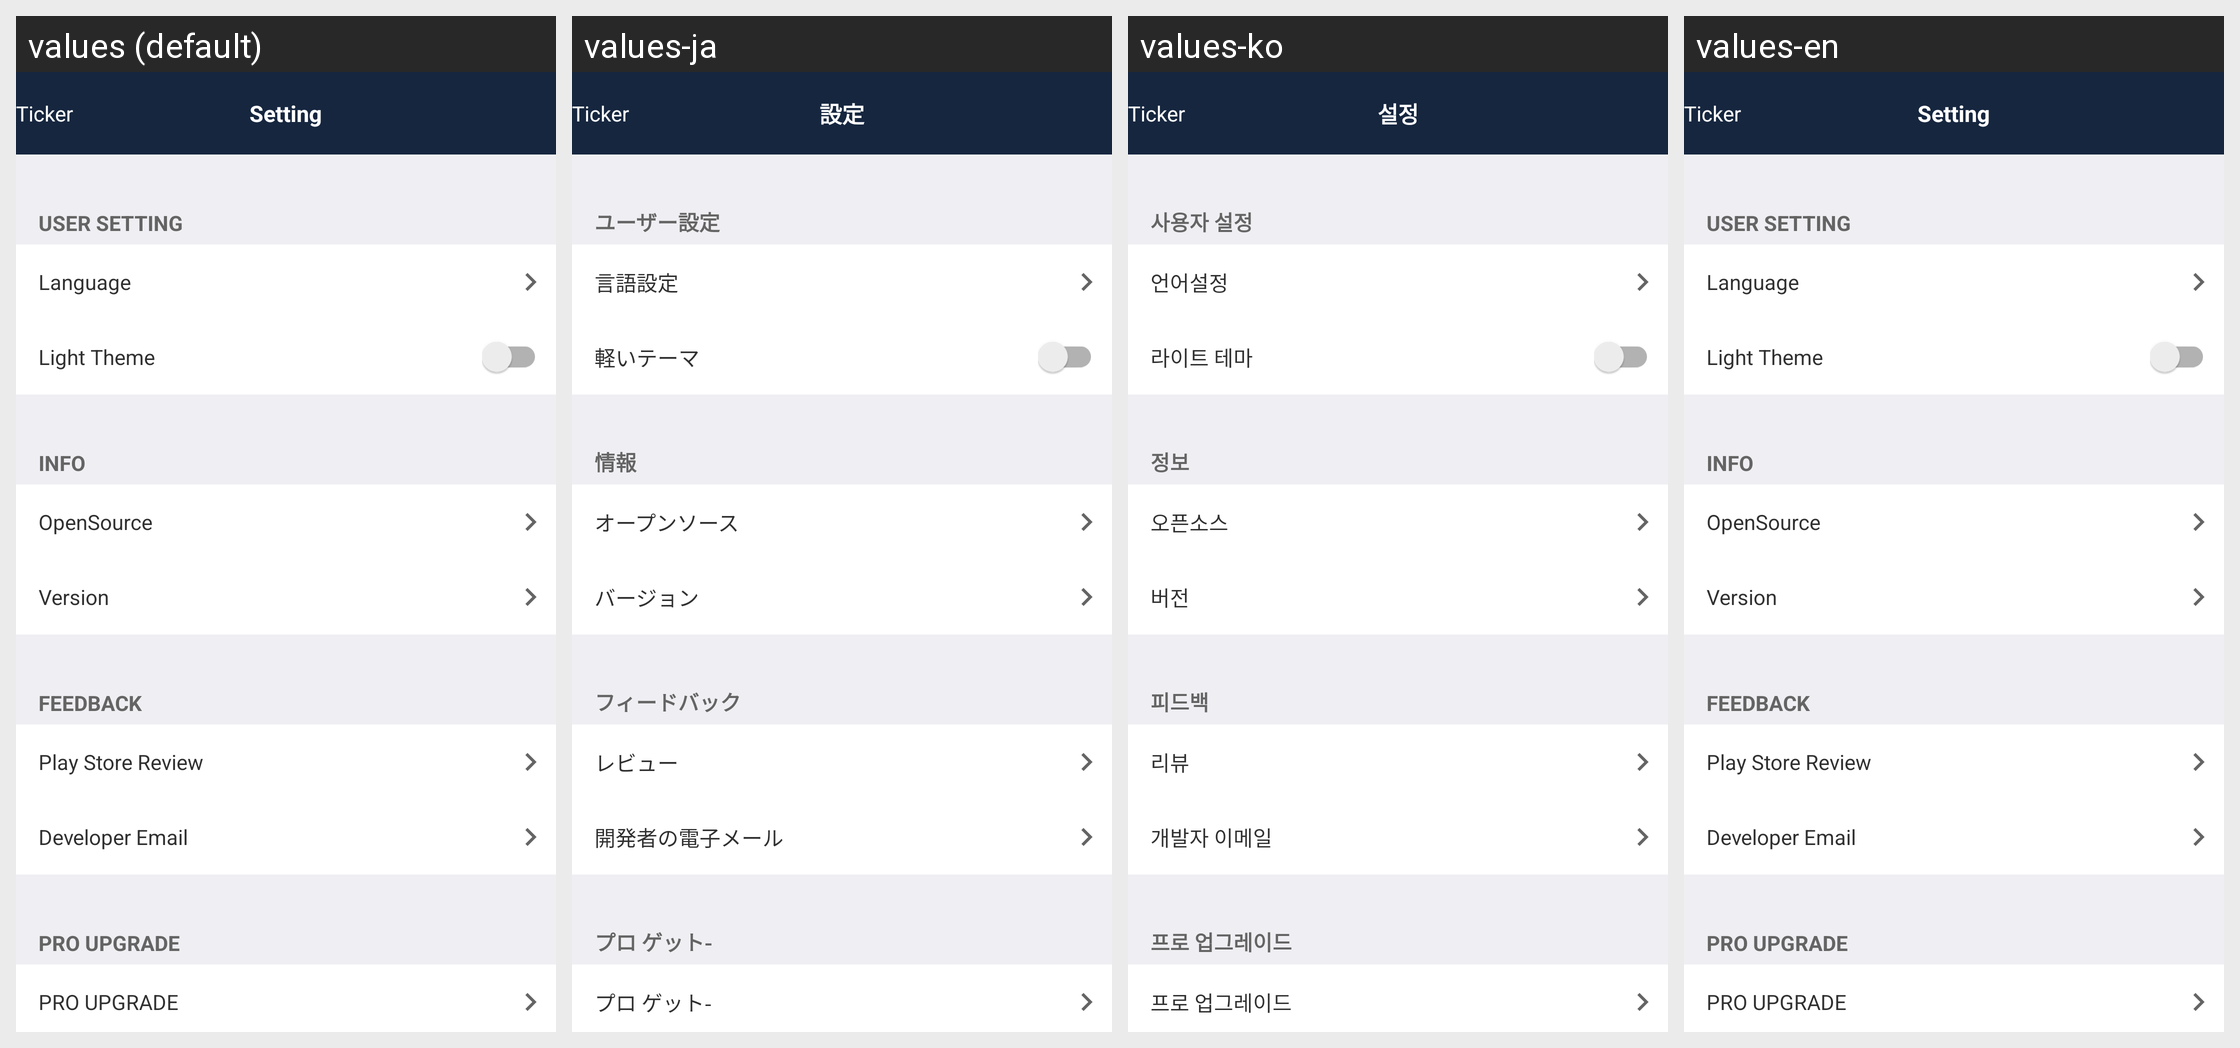

The Android screen above is rendered under several locales of the same app. Produce the string resources it draws, with the default and per-locale values.
Android screen res/layout/activity_setting.xml rendered under 4 locales, left to right: values (default), values-ja, values-ko, values-en. Device: Nexus 5 (rendered at 1080×1920; each locale shown at half size, 540×960, under a caption strip naming it); theme AppTheme.
Other locales in the repository, not shown: values-zh.
Strings drawn on this screen, with the default value and each locale's value (text and hints the layout hard-codes, and strings that could not be matched under every locale, appear in the picture but are not listed):

UserSettings
  values: USER SETTING
  values-ja: ユーザー設定
  values-ko: 사용자 설정
  values-en: USER SETTING

Language
  values: Language
  values-ja: 言語設定
  values-ko: 언어설정
  values-en: Language

LightTheme
  values: Light Theme
  values-ja: 軽いテーマ
  values-ko: 라이트 테마
  values-en: Light Theme

Info
  values: INFO
  values-ja: 情報
  values-ko: 정보
  values-en: INFO

OpenSource
  values: OpenSource
  values-ja: オープンソース
  values-ko: 오픈소스
  values-en: OpenSource

Version
  values: Version
  values-ja: バージョン
  values-ko: 버전
  values-en: Version

FEEDBACK
  values: FEEDBACK
  values-ja: フィードバック
  values-ko: 피드백
  values-en: FEEDBACK

Play_store_review
  values: Play Store Review
  values-ja: レビュー
  values-ko: 리뷰
  values-en: Play Store Review

Developer_Email
  values: Developer Email
  values-ja: 開発者の電子メール
  values-ko: 개발자 이메일
  values-en: Developer Email

PRO_UPGRADE
  values: PRO UPGRADE
  values-ja: プロ ゲット-
  values-ko: 프로 업그레이드
  values-en: PRO UPGRADE

Setting_title
  values: Setting
  values-ja: 設定
  values-ko: 설정
  values-en: Setting

Ticker
  values: Ticker
  values-ja: Ticker
  values-ko: Ticker
  values-en: Ticker
